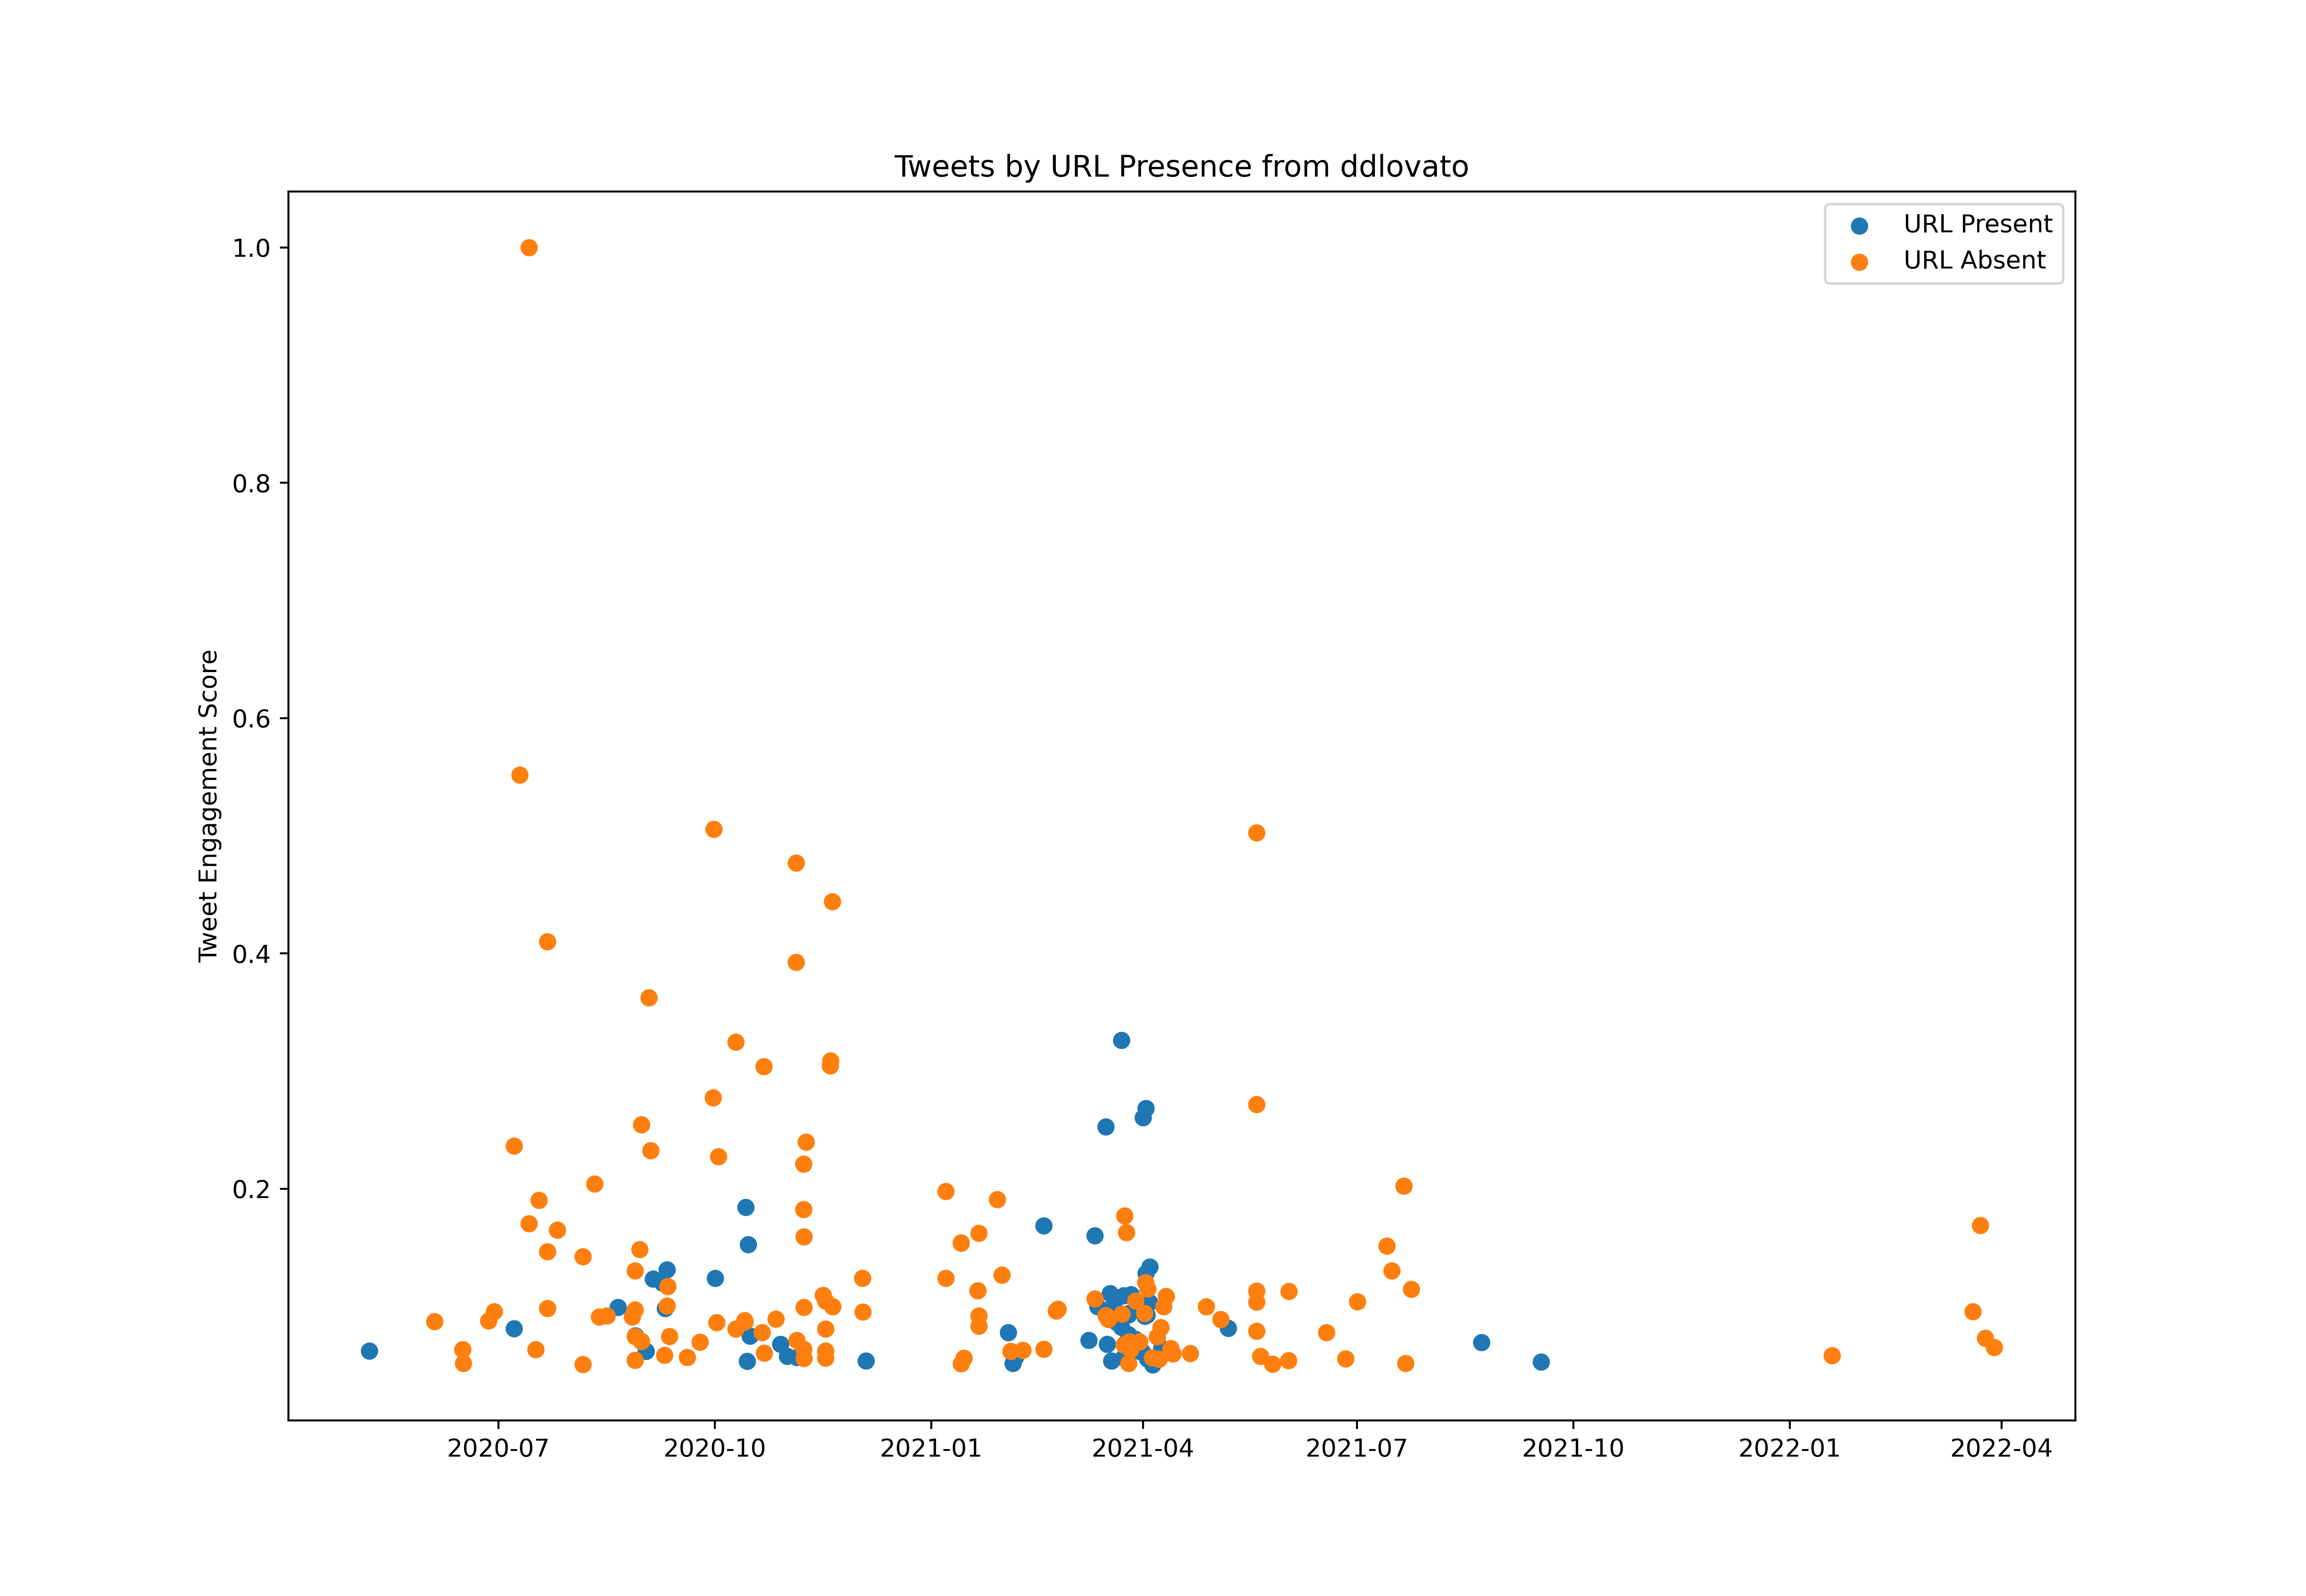

The table this chart was drawn from, first rows:
id, created_at, score, url_present
1257453044339486722, 2020-05-04T23:32:22.000Z, 244140, False
1257733939810258945, 2020-05-05T18:08:33.000Z, 1512243, False
1258247836191391746, 2020-05-07T04:10:35.000Z, 2098310, True
1258456981947514880, 2020-05-07T18:01:40.000Z, 625812, True
1258818904417239040, 2020-05-08T17:59:49.000Z, 513094, True
1259970117707993088, 2020-05-11T22:14:19.000Z, 188243, False
1260687734559199232, 2020-05-13T21:45:53.000Z, 549554, True
1261031794377400320, 2020-05-14T20:33:03.000Z, 1392114, True
1261031822009434112, 2020-05-14T20:33:09.000Z, 204586, False
1261056911119716357, 2020-05-14T22:12:51.000Z, 765026, True
1262808059572871171, 2020-05-19T18:11:17.000Z, 672968, True
1265321605380653056, 2020-05-26T16:39:13.000Z, 319394, True
1265426133098606599, 2020-05-26T23:34:35.000Z, 1241715, True
1265442088566566915, 2020-05-27T00:37:59.000Z, 1045870, True
1268264474156433419, 2020-06-03T19:33:08.000Z, 880676, False
1268264507127840772, 2020-06-03T19:33:16.000Z, 355419, False
1268265438447878146, 2020-06-03T19:36:58.000Z, 1603704, False
1268265484874649602, 2020-06-03T19:37:09.000Z, 548223, False
1268269919004745730, 2020-06-03T19:54:46.000Z, 907824, False
1268273306769272835, 2020-06-03T20:08:14.000Z, 2935251, False
1268336246083985414, 2020-06-04T00:18:20.000Z, 1219888, False
1268986478618726402, 2020-06-05T19:22:07.000Z, 772112, True
1269696309012975617, 2020-06-07T18:22:44.000Z, 556069, True
1272602577067061249, 2020-06-15T18:51:12.000Z, 2138625, False
1272697283738402817, 2020-06-16T01:07:32.000Z, 1741099, False
1273670744451383296, 2020-06-18T17:35:43.000Z, 521048, True
1273725343971414016, 2020-06-18T21:12:41.000Z, 329738, True
1275517356005965825, 2020-06-23T19:53:30.000Z, 1246167, False
1275528706081951744, 2020-06-23T20:38:36.000Z, 350533, True
1275554800373907457, 2020-06-23T22:22:17.000Z, 405263, False
1275863355689889792, 2020-06-24T18:48:23.000Z, 425189, True
1276586807577075712, 2020-06-26T18:43:07.000Z, 1417660, False
1276588345498337280, 2020-06-26T18:49:14.000Z, 2956671, False
1277467843932549121, 2020-06-29T05:04:02.000Z, 3219570, False
1279156976987983872, 2020-07-03T20:56:03.000Z, 803006, False
1279496522015535104, 2020-07-04T19:25:17.000Z, 594293, False
1279509594415357952, 2020-07-04T20:17:14.000Z, 1476951, False
1279560200786042880, 2020-07-04T23:38:19.000Z, 1486371, False
1280504162141290500, 2020-07-07T14:09:17.000Z, 2733624, True
1280504279472766976, 2020-07-07T14:09:45.000Z, 7971066, False
1280539206134018049, 2020-07-07T16:28:32.000Z, 243082, True
1280539204187942912, 2020-07-07T16:28:32.000Z, 923895, True
1280539208659042305, 2020-07-07T16:28:33.000Z, 233417, True
1281387294084063234, 2020-07-10T00:38:32.000Z, 18594013, False
1282836387738206208, 2020-07-14T00:36:43.000Z, 33709385, False
1282836390812676096, 2020-07-14T00:36:44.000Z, 5745296, False
1283469381503049728, 2020-07-15T18:32:00.000Z, 518714, True
1283879628684185600, 2020-07-16T21:42:11.000Z, 917054, False
1283879627157471232, 2020-07-16T21:42:11.000Z, 2130969, False
1284336521831575552, 2020-07-18T03:57:43.000Z, 6414708, False
1285642855382495237, 2020-07-21T18:28:37.000Z, 4940363, False
1285649002634059778, 2020-07-21T18:53:03.000Z, 3311873, False
1285651077686272001, 2020-07-21T19:01:17.000Z, 13823053, False
1287213660771819520, 2020-07-26T02:30:26.000Z, 5558628, False
1287872577130512386, 2020-07-27T22:08:44.000Z, 767686, True
1288536927717609473, 2020-07-29T18:08:38.000Z, 1114853, True
1291097429706596352, 2020-08-05T19:43:09.000Z, 4798624, False
1291099668911333377, 2020-08-05T19:52:03.000Z, 1709689, False
1291099678251999232, 2020-08-05T19:52:05.000Z, 475766, False
1291099684287606786, 2020-08-05T19:52:06.000Z, 444519, False
... 487 more rows
